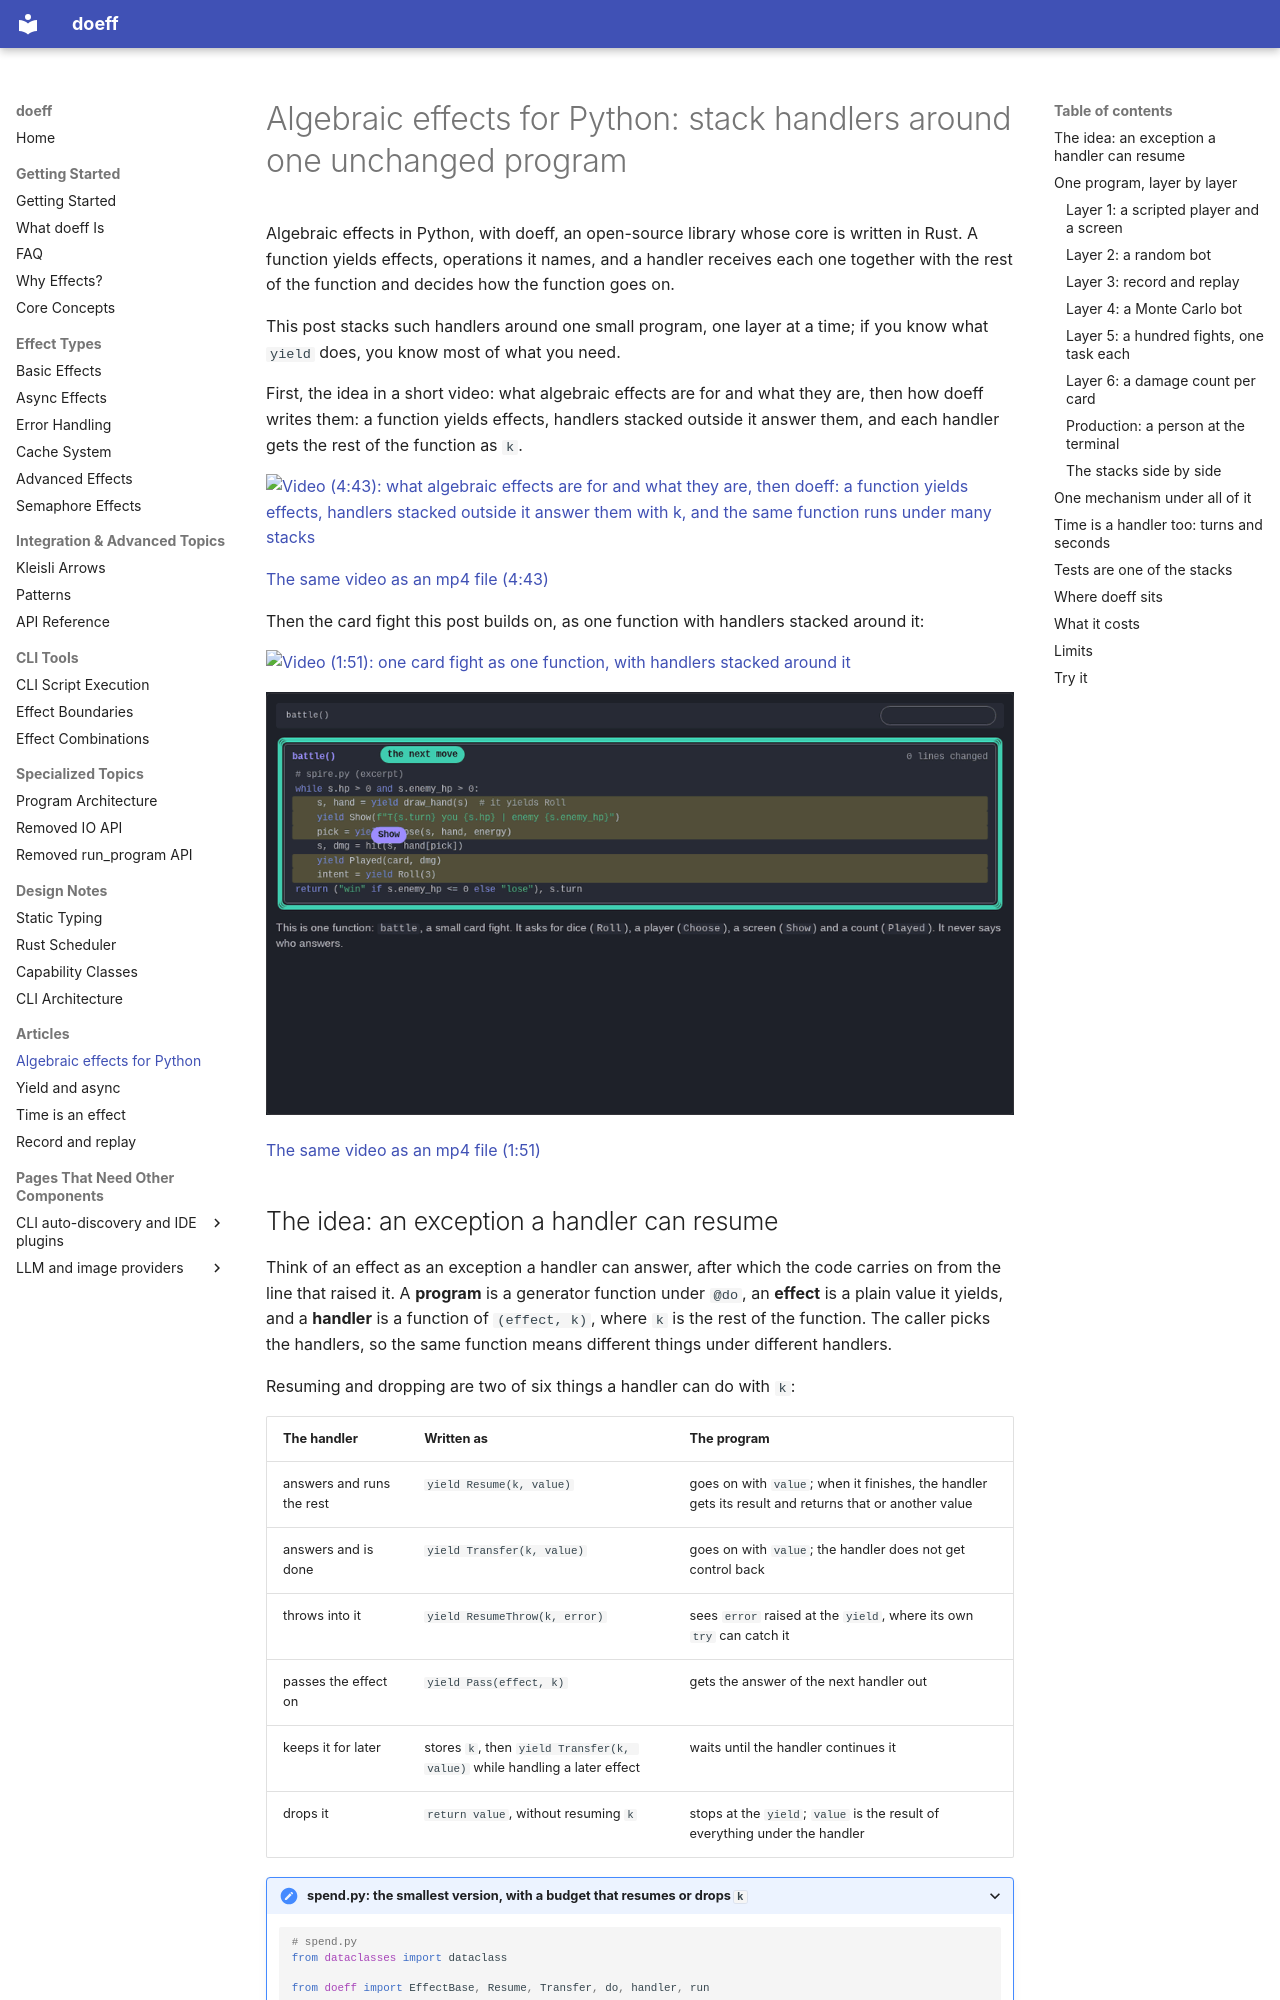

repository: proboscis/doeff · page: articles/algebraic-effects-in-python/index.html · generator: mkdocs

# Algebraic effects for Python: stack handlers around one unchanged program

Algebraic effects in Python, with doeff, an open-source library whose core is written in Rust. A function yields effects, operations it names, and a handler receives each one together with the rest of the function and decides how the function goes on.

This post stacks such handlers around one small program, one layer at a time; if you know what `yield` does, you know most of what you need.

First, the idea in a short video: what algebraic effects are for and what they are, then how doeff writes them: a function yields effects, handlers stacked outside it answer them, and each handler gets the rest of the function as `k`.

[![Video (4:43): what algebraic effects are for and what they are, then doeff: a function yields effects, handlers stacked outside it answer them with k, and the same function runs under many stacks](https://img.youtube.com/vi/_Nh65yYaHIE/maxresdefault.jpg)](https://youtu.be/_Nh65yYaHIE)

[The same video as an mp4 file (4:43)](../assets/videos/article-concept.mp4)

Then the card fight this post builds on, as one function with handlers stacked around it:

[![Video (1:51): one card fight as one function, with handlers stacked around it](https://img.youtube.com/vi/BRYMn0aoiEk/maxresdefault.jpg)](https://youtu.be/BRYMn0aoiEk)

[![One card fight as one function, step by step: its effects travel out to handlers stacked around it with k, and the stacks change while the function does not](../assets/figures/article-opening.gif)](../assets/figures/article-opening.gif)

[The same video as an mp4 file (1:51)](../assets/videos/article-opening.mp4)
